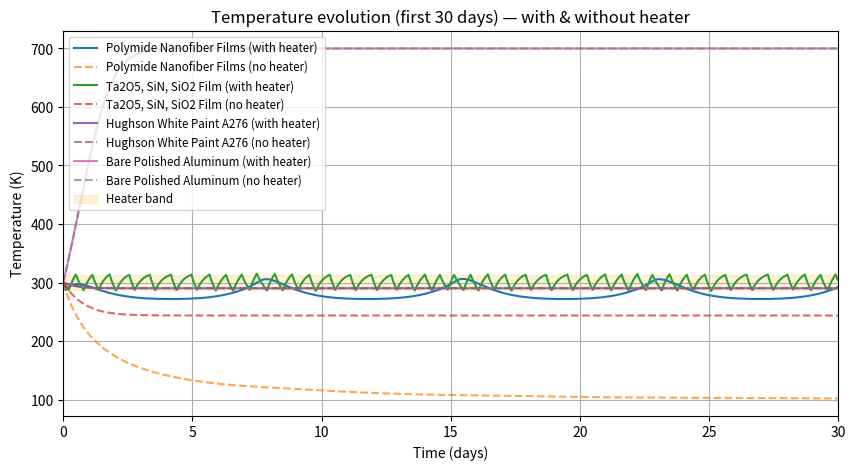
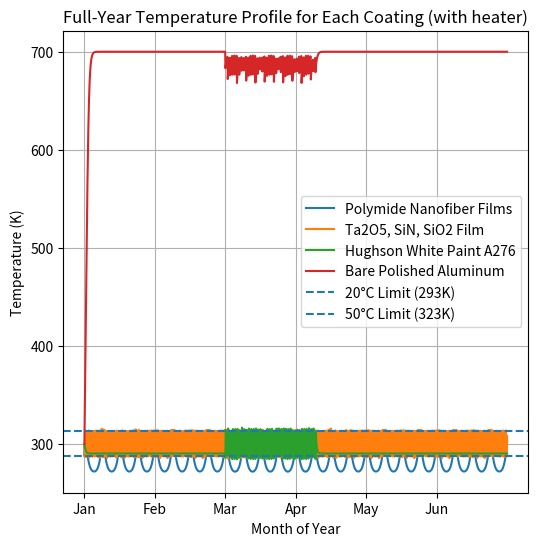

Reproduce these figures in Python, in order.
import numpy as np
import matplotlib.pyplot as plt
from scipy.interpolate import interp1d

# constants and geometry of satellite
sigma = 5.67e-8  # Stefan-Boltzmann constant W/m^2K^4
solar_constant = 1361  # W/m^2
albedo = 0.3
Gravitational_constant = 6.67430e-11  # m^3 kg^-1 s^-2
mass_of_earth = 5.972e24  # kg

threshold_low = 288.0  # K (15 C)
threshold_high = 313.0  # K (40 C)

# satellite geometry (m)
height = 2.7
width = 3.6
depth = 5.7

# mass & thermal capacity
mass = 2630.0  # kg
c = 900.0  # J/kgK

# coatings (alpha = solar absorptivity, epsilon = emissivity)
coatings = {
    'Polymide Nanofiber Films': {'alpha': 0.004, 'epsilon': 0.93},
    'Ta2O5, SiN, SiO2 Film': {'alpha': 0.110, 'epsilon': 0.750},
    'Hughson White Paint A276': {'alpha': 0.26, 'epsilon': 0.88},
    'Bare Polished Aluminum': {'alpha': 0.4, 'epsilon': 0.04}
}

# orbital parameters
altitude = 35786e3
earth_radius = 6371e3
year_seconds = 365.25 * 24 * 3600.0

orbital_radius = earth_radius + altitude
orbital_period = 2 * np.pi * np.sqrt(orbital_radius**3 / (Gravitational_constant * mass_of_earth))

# time arrays
time_orbit = np.linspace(0, orbital_period, 500)    # one orbit sampling
time_year = np.linspace(0, year_seconds, 12000)     # full-year sampling (seconds)

# eclipse and presented area
def eclipse_mask(t):
    # Convert seconds
    day = (t / 86400.0) % 365.25

    # Eclipse seasons 
    season1 = (day > 60) & (day < 100)   # ~Mar-Apr
    season2 = (day > 240) & (day < 280)  # ~Sep-Oct
    in_season = season1 | season2

    # Orbital-phase eclipse duration 
    eclipse_duration = 0.0708 * 86400.0  # seconds
    orbit_phase = t % orbital_period
    in_eclipse = orbit_phase < eclipse_duration

    return in_season & in_eclipse

sunlight_year = np.where(eclipse_mask(time_year), 0.0, 1.0)

# orbital presented area model
theta_rad = np.pi/4 * np.sin(2 * np.pi * time_orbit / orbital_period)
A_presented_orbit = height * (np.abs(width * np.cos(theta_rad)) + np.abs(depth * np.sin(theta_rad)))

# tile presented area for full year
reps = int(np.ceil(len(time_year) / len(A_presented_orbit)))
A_presented = np.tile(A_presented_orbit, reps)[:len(time_year)]

# Earth-view area
half_angle_earth = np.arcsin(earth_radius / orbital_radius)
A_earth_orbit = np.pi * (earth_radius**2) * (1 - np.cos(half_angle_earth))
A_earth = A_earth_orbit * sunlight_year  # zero during eclipse

# create interpolants for continuous time use
A_pres_interp = interp1d(time_year, A_presented, kind='linear', fill_value='extrapolate')
sunlight_interp = interp1d(time_year, sunlight_year, kind='nearest', fill_value='extrapolate')
A_earth_interp = interp1d(time_year, A_earth, kind='linear', fill_value='extrapolate')

#heater prerequisites
heater_power = 5000.0  # W 

def thermal_derivative(t, T, alpha, epsilon, heater_state):
    A_pres = float(A_pres_interp(t))
    is_sunlit = float(sunlight_interp(t))
    A_earth_local = float(A_earth_interp(t))

    # Direct solar 
    Q_solar = alpha * solar_constant * is_sunlit * A_pres

    # Albedo/earth-scattered component approximation 
    Q_albedo = solar_constant * albedo * (A_earth_local / (4.0 * np.pi * orbital_radius**2))

    # Radiative loss to space 
    Q_ir_loss = epsilon * sigma * (T**4) * A_pres

    Q_heater = heater_power * heater_state

    Q_net = Q_solar + Q_albedo + Q_heater - Q_ir_loss

    dTdt = Q_net / (mass * c)
    return dTdt

# integrator with persistent heater
def heat_balance_RK4_with_heater(alpha, epsilon, time_array, T_init=300.0):
    n = len(time_array)
    T = np.zeros(n)
    heater_state = np.zeros(n, dtype=int)
    heater_energy_J = np.zeros(n)  # cumulative (J)

    T[0] = T_init
    heater_state[0] = 0

    for i in range(n-1):
        t = time_array[i]
        dt = time_array[i+1] - time_array[i]

        # current heater state 
        h_state = int(heater_state[i])

        # RK4 slopes
        k1 = thermal_derivative(t, T[i], alpha, epsilon, h_state)
        k2 = thermal_derivative(t + dt/2.0, T[i] + dt/2.0 * k1, alpha, epsilon, h_state)
        k3 = thermal_derivative(t + dt/2.0, T[i] + dt/2.0 * k2, alpha, epsilon, h_state)
        k4 = thermal_derivative(t + dt, T[i] + dt * k3, alpha, epsilon, h_state)

        T_new = T[i] + (dt / 6.0) * (k1 + 2*k2 + 2*k3 + k4)
        T[i+1] = T_new

        # Update heater using hysteresis rules based on the NEW temperature
        if T_new < threshold_low:
            heater_state[i+1] = 1
        elif T_new > threshold_high:
            heater_state[i+1] = 0
        else:
            heater_state[i+1] = heater_state[i]  # hold previous state in the band

        # Accumulate heater energy 
        heater_energy_J[i+1] = heater_energy_J[i] + (heater_power * h_state * dt)

    total_energy_kWh = heater_energy_J[-1] / 3.6e6
    return T, heater_state, total_energy_kWh

#no heater sim
def heat_balance_no_heater(alpha, epsilon, time_array, T_init=300.0):
    dt = time_array[1] - time_array[0]
    T = np.zeros_like(time_array)
    T[0] = T_init
    for i in range(1, len(time_array)):
        # simple explicit Euler for baseline
        is_sunlit = sunlight_year[i]
        Q_solar = alpha * solar_constant * is_sunlit * A_presented[i]
        Q_albedo = solar_constant * albedo * (A_earth[i] / (4.0 * np.pi * orbital_radius**2))
        Q_ir = epsilon * sigma * (T[i-1]**4) * A_presented[i]
        net_Q = Q_solar + Q_albedo - Q_ir
        T[i] = T[i-1] + (net_Q * dt) / (mass * c)
    return T

#run sims for each coating
results = {}

# Initial Temp
T_init = 300.0

for name, props in coatings.items():
    alpha = props['alpha']
    epsilon = props['epsilon']

    T_with, heater_state, energy_kWh = heat_balance_RK4_with_heater(alpha, epsilon, time_year, T_init=T_init)
    T_no = heat_balance_no_heater(alpha, epsilon, time_year, T_init=T_init)

    results[name] = {
        "T": T_with,
        "T_no_heater": T_no,
        "heater": heater_state,
        "energy_kWh": energy_kWh
    }

    print(f"{name}: Total heater energy = {energy_kWh:.2f} kWh/year")

#First 30 days plot
plt.figure(figsize=(10, 5))
days_30_index = np.searchsorted(time_year, 30*86400.0)  # index for 30 days
for name, data in results.items():
    plt.plot(time_year[:days_30_index]/86400.0, data["T"][:days_30_index], label=f"{name} (with heater)")
    plt.plot(time_year[:days_30_index]/86400.0, data["T_no_heater"][:days_30_index], linestyle='--', alpha=0.7, label=f"{name} (no heater)")
plt.fill_between([0,30],[threshold_low, threshold_low],[threshold_high, threshold_high], color='orange', alpha=0.15, label="Heater band")
plt.xlabel("Time (days)")
plt.xlim(0, 30)
plt.ylabel("Temperature (K)")
plt.title("Temperature evolution (first 30 days) — with & without heater")
plt.legend(loc='best', fontsize='small')
plt.grid(True)
plt.show()

#Full year plot
plt.figure(figsize=(6, 6))
months_6_index = np.searchsorted(time_year, 182.625*86400.0)  # index for 6 months
for name, data in results.items():
    # convert time to month fraction
    plt.plot(2*time_year[:months_6_index] / year_seconds * 6.0, data["T"][:months_6_index], label=name)
plt.axhline(threshold_low, linestyle='--', label='20°C Limit (293K)')
plt.axhline(threshold_high, linestyle='--', label='50°C Limit (323K)')
plt.xlabel("Month of Year")
plt.xticks(
    ticks=np.arange(0,6,1),
    labels=['Jan', 'Feb', 'Mar', 'Apr', 'May', 'Jun']
)    
plt.ylabel("Temperature (K)")
plt.title("Full-Year Temperature Profile for Each Coating (with heater)")
plt.grid(True)
plt.legend()
plt.show()
